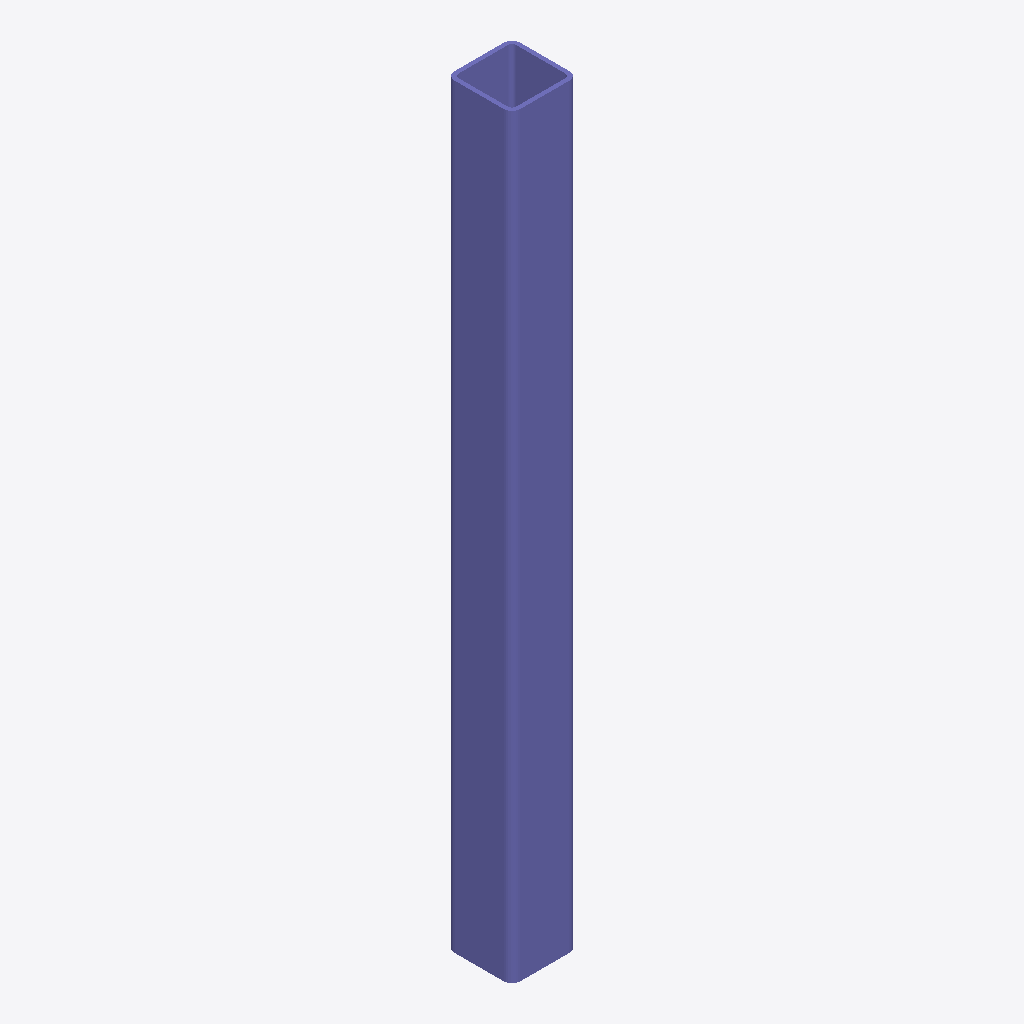
Isometric view of an IFC building model (IFC-SPF (STEP), schema IFC2X3, length unit millimetre), seen from the south-west, elements coloured by IFC class: 1 column (violet).
Extent 0.3 m × 0.3 m × 4.0 m (x, y, z). Storeys (1): Undefined at 0.00 m. Elements (1): 1 IfcColumn.

HEADER;
FILE_DESCRIPTION(('ViewDefinition[AISC_Steel_Detailing]','Option [BaseQuantities:Off]','Option [GridExport:On]','Option [Assemblies:Off]','Option [Bolts:On]','Option [Rebars:On]','Option [PourObjects:Off]','Option [Welds:On]','Option [SurfaceTreatments:On]','Option [LocationBy:0]','Option [ViewColors:Off]','Option [SectionedSpine:Off]','[2 more]'),'2;1');
FILE_NAME('b_1298_Qty_1.ifc','2026-05-16T11:53:03',('GIOVANNIPC\\gcorrea'),('Structural Designer'),'IFC Database version: Work','Tekla Structures 2020 Service Pack 5, IFC Export','');
FILE_SCHEMA(('IFC2X3'));
ENDSEC;
DATA;
#37=IFCPROJECT('2G7ZFDNE16yBDU14FA92Me',#5,'Proyecto',$,$,$,$,(#11),#36);
#39=IFCSITE('2xvEzEinjBTea80yOTcujY',#5,'Obra',$,$,#38,$,$,.ELEMENT.,$,$,$,$,$);
#41=IFCBUILDING('0g3l5IK0PDyfJPNIjsuBka',#5,'Undefined',$,$,#40,$,$,.ELEMENT.,$,$,$);
#43=IFCBUILDINGSTOREY('29hdEUCErFze9E_VIAceOd',#5,'Undefined',$,$,#42,$,$,.ELEMENT.,0.0);
#65=IFCCOLUMN('2is3ErLEDF8xuzj$1ffWUX',#44,'DIAG','[]350*22','[]350*22',#48,#64,'IDacd833b5-54e3-4f23-be3d-b7f069a607a1');
ENDSEC;
